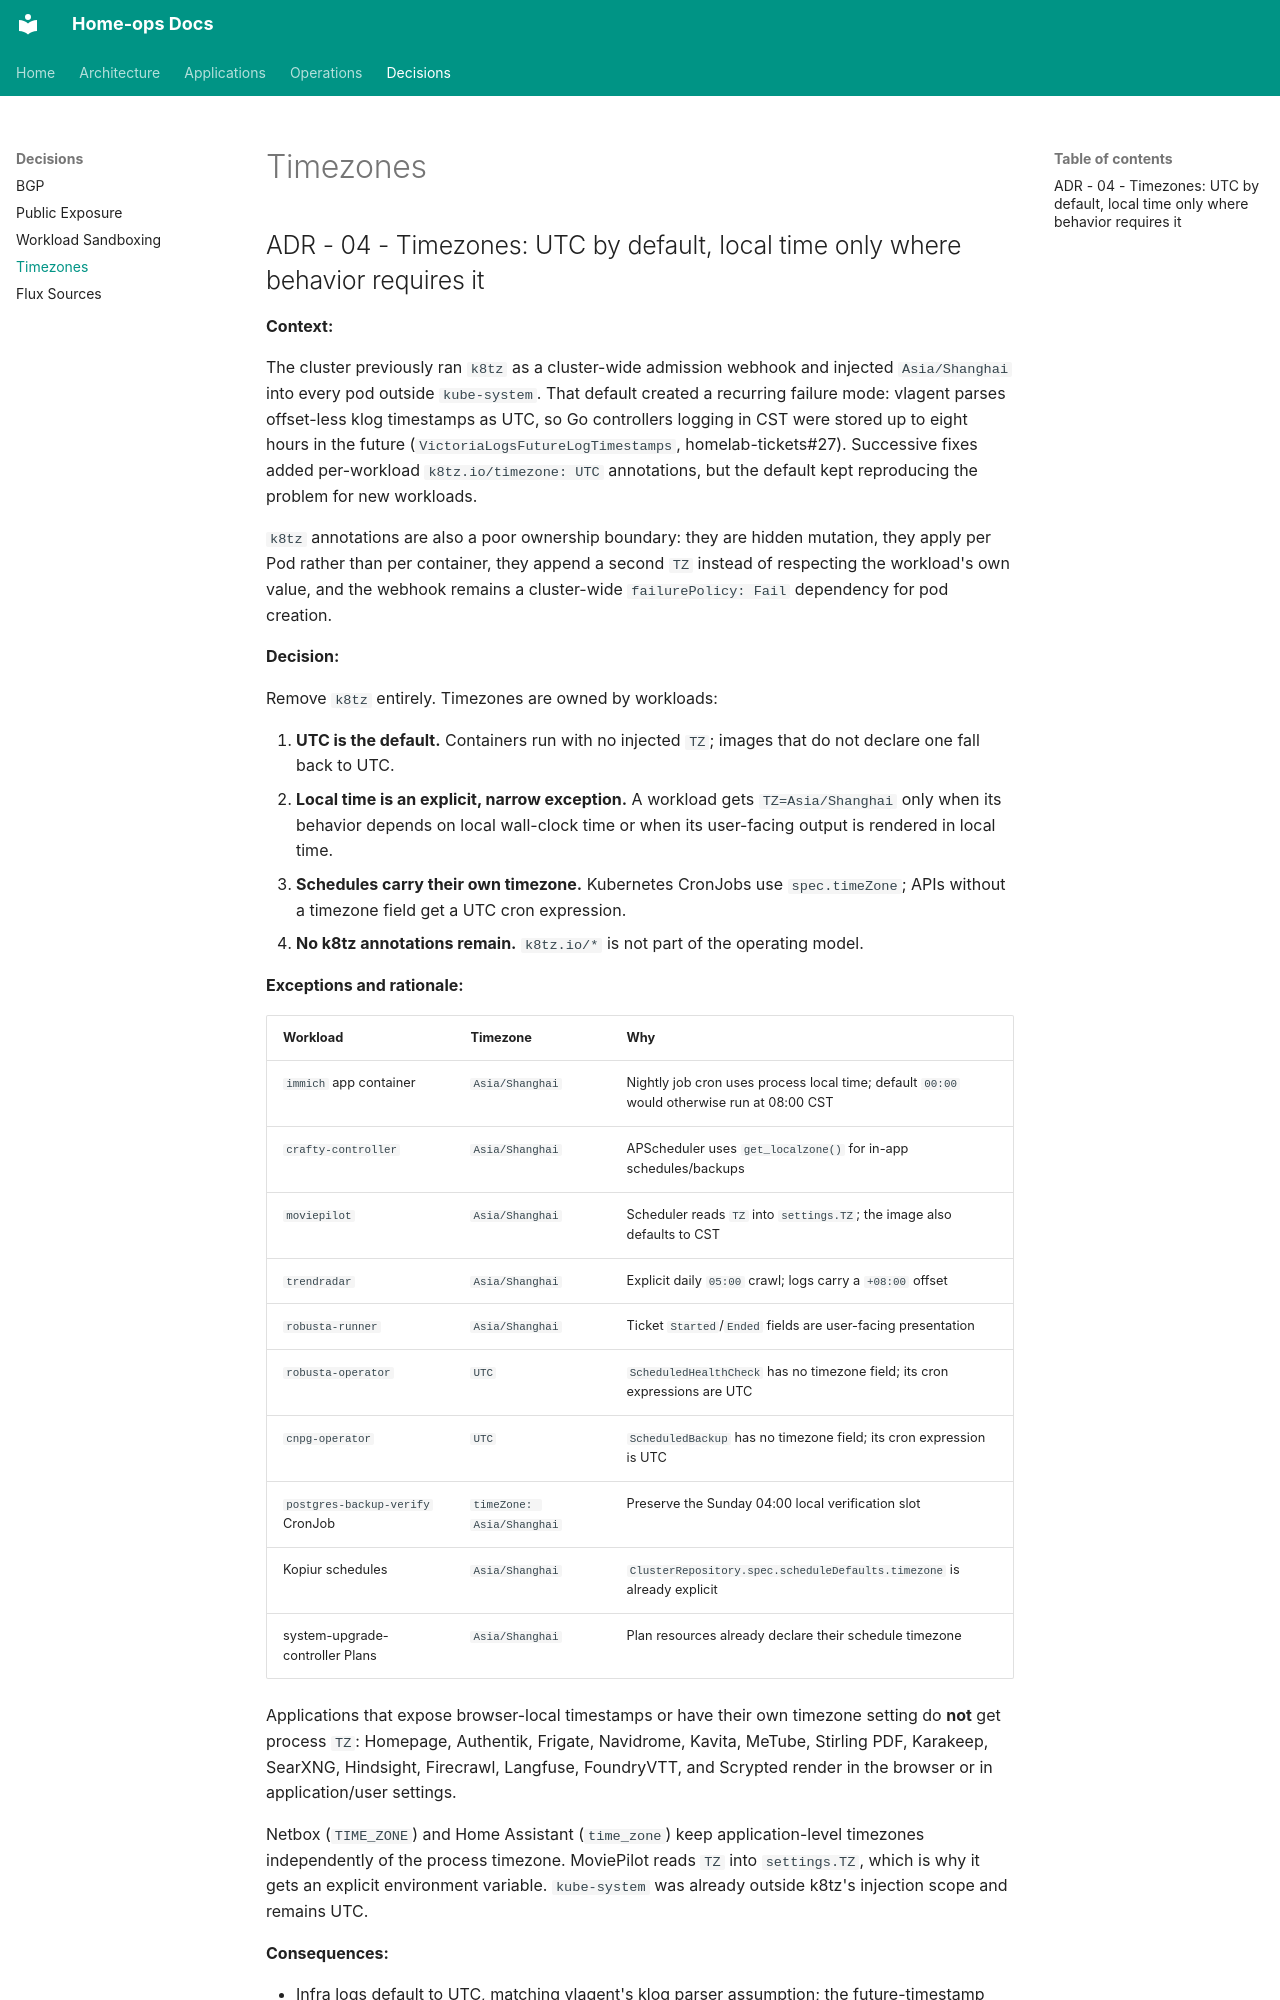

repository: soulwhisper/home-ops · page: decisions/timezone/index.html · generator: mkdocs

## ADR - 04 - Timezones: UTC by default, local time only where behavior requires it

**Context:**

The cluster previously ran `k8tz` as a cluster-wide admission webhook and
injected `Asia/Shanghai` into every pod outside `kube-system`. That default
created a recurring failure mode: vlagent parses offset-less klog timestamps
as UTC, so Go controllers logging in CST were stored up to eight hours in the
future (`VictoriaLogsFutureLogTimestamps`, homelab-tickets#27). Successive
fixes added per-workload `k8tz.io/timezone: UTC` annotations, but the default
kept reproducing the problem for new workloads.

`k8tz` annotations are also a poor ownership boundary: they are hidden
mutation, they apply per Pod rather than per container, they append a second
`TZ` instead of respecting the workload's own value, and the webhook remains a
cluster-wide `failurePolicy: Fail` dependency for pod creation.

**Decision:**

Remove `k8tz` entirely. Timezones are owned by workloads:

1. **UTC is the default.** Containers run with no injected `TZ`; images that
   do not declare one fall back to UTC.
2. **Local time is an explicit, narrow exception.** A workload gets
   `TZ=Asia/Shanghai` only when its behavior depends on local wall-clock time
   or when its user-facing output is rendered in local time.
3. **Schedules carry their own timezone.** Kubernetes CronJobs use
   `spec.timeZone`; APIs without a timezone field get a UTC cron expression.
4. **No k8tz annotations remain.** `k8tz.io/*` is not part of the operating
   model.

**Exceptions and rationale:**

| Workload | Timezone | Why |
|---|---|---|
| `immich` app container | `Asia/Shanghai` | Nightly job cron uses process local time; default `00:00` would otherwise run at 08:00 CST |
| `crafty-controller` | `Asia/Shanghai` | APScheduler uses `get_localzone()` for in-app schedules/backups |
| `moviepilot` | `Asia/Shanghai` | Scheduler reads `TZ` into `settings.TZ`; the image also defaults to CST |
| `trendradar` | `Asia/Shanghai` | Explicit daily `05:00` crawl; logs carry a `+08:00` offset |
| `robusta-runner` | `Asia/Shanghai` | Ticket `Started`/`Ended` fields are user-facing presentation |
| `robusta-operator` | `UTC` | `ScheduledHealthCheck` has no timezone field; its cron expressions are UTC |
| `cnpg-operator` | `UTC` | `ScheduledBackup` has no timezone field; its cron expression is UTC |
| `postgres-backup-verify` CronJob | `timeZone: Asia/Shanghai` | Preserve the Sunday 04:00 local verification slot |
| Kopiur schedules | `Asia/Shanghai` | `ClusterRepository.spec.scheduleDefaults.timezone` is already explicit |
| system-upgrade-controller Plans | `Asia/Shanghai` | Plan resources already declare their schedule timezone |

Applications that expose browser-local timestamps or have their own timezone
setting do **not** get process `TZ`: Homepage, Authentik,
Frigate, Navidrome, Kavita, MeTube, Stirling PDF, Karakeep, SearXNG, Hindsight,
Firecrawl, Langfuse, FoundryVTT, and Scrypted render in the browser or in
application/user settings.

Netbox (`TIME_ZONE`) and Home Assistant (`time_zone`) keep application-level
timezones independently of the process timezone. MoviePilot reads `TZ` into
`settings.TZ`, which is why it gets an explicit environment variable.
`kube-system` was already outside k8tz's injection scope and remains UTC.

**Consequences:**
